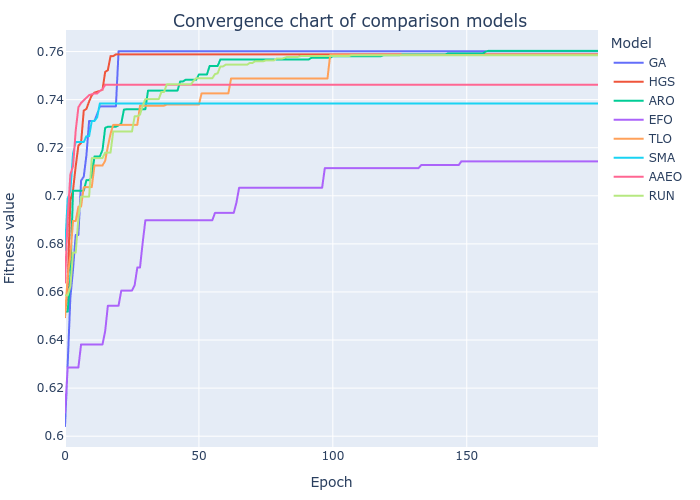

The table this chart was drawn from, first rows:
GA, HGS, ARO, EFO, TLO, SMA, AAEO, RUN
0.6042, 0.6495, 0.6518, 0.6098, 0.6496, 0.6775, 0.6639, 0.6586
0.63, 0.6634, 0.6518, 0.6286, 0.6665, 0.6988, 0.6907, 0.6586
0.6576, 0.6983, 0.6661, 0.6286, 0.6751, 0.7021, 0.709, 0.6623
0.6694, 0.7024, 0.7021, 0.6286, 0.6895, 0.7175, 0.7123, 0.6764
0.6837, 0.7123, 0.7021, 0.6286, 0.6895, 0.7224, 0.7272, 0.6764
0.6837, 0.7209, 0.7021, 0.6286, 0.6955, 0.7224, 0.7368, 0.6907
0.7063, 0.722, 0.7021, 0.6382, 0.6955, 0.7224, 0.7386, 0.6997
0.708, 0.7354, 0.7021, 0.6382, 0.7035, 0.7224, 0.7397, 0.6997
0.7169, 0.7362, 0.7065, 0.6382, 0.7036, 0.7248, 0.7408, 0.6997
0.7311, 0.7392, 0.7065, 0.6382, 0.7036, 0.7248, 0.7419, 0.6997
0.7311, 0.7418, 0.7079, 0.6382, 0.7036, 0.7311, 0.7422, 0.7157
0.7311, 0.7429, 0.7164, 0.6382, 0.7126, 0.7311, 0.7426, 0.7157
0.734, 0.7433, 0.7164, 0.6382, 0.7126, 0.7327, 0.7426, 0.7157
0.7372, 0.7436, 0.7164, 0.6382, 0.7126, 0.7384, 0.7436, 0.7157
0.7372, 0.7441, 0.719, 0.6382, 0.7126, 0.7384, 0.7443, 0.7157
0.7372, 0.7515, 0.7283, 0.6437, 0.7145, 0.7384, 0.7462, 0.718
0.7372, 0.7523, 0.7288, 0.6543, 0.7205, 0.7384, 0.7462, 0.718
0.7372, 0.7581, 0.7288, 0.6543, 0.7258, 0.7384, 0.7462, 0.718
0.7372, 0.7581, 0.7288, 0.6543, 0.7295, 0.7384, 0.7462, 0.7268
0.7372, 0.7588, 0.7288, 0.6543, 0.7295, 0.7384, 0.7462, 0.7268
0.7602, 0.7588, 0.7294, 0.6543, 0.7295, 0.7384, 0.7462, 0.7268
0.7602, 0.7588, 0.7301, 0.6606, 0.7295, 0.7384, 0.7462, 0.7268
0.7602, 0.7588, 0.7359, 0.6606, 0.7295, 0.7384, 0.7462, 0.7268
0.7602, 0.7588, 0.736, 0.6606, 0.7295, 0.7384, 0.7462, 0.7268
0.7602, 0.7588, 0.736, 0.6606, 0.7295, 0.7384, 0.7462, 0.7268
0.7602, 0.7588, 0.736, 0.6606, 0.7295, 0.7384, 0.7462, 0.7268
0.7602, 0.7588, 0.736, 0.6628, 0.7295, 0.7384, 0.7462, 0.7331
0.7602, 0.7588, 0.736, 0.6702, 0.7295, 0.7384, 0.7462, 0.7331
0.7602, 0.7588, 0.736, 0.6702, 0.7375, 0.7384, 0.7462, 0.7338
0.7602, 0.7588, 0.736, 0.6805, 0.7375, 0.7384, 0.7462, 0.7375
0.7602, 0.7588, 0.736, 0.6898, 0.7375, 0.7384, 0.7462, 0.7402
0.7602, 0.7588, 0.7438, 0.6898, 0.7375, 0.7384, 0.7462, 0.7402
0.7602, 0.7588, 0.7438, 0.6898, 0.7375, 0.7384, 0.7462, 0.7402
0.7602, 0.7588, 0.7438, 0.6898, 0.7375, 0.7384, 0.7462, 0.7402
0.7602, 0.7588, 0.7438, 0.6898, 0.7375, 0.7384, 0.7462, 0.7402
0.7602, 0.7588, 0.7438, 0.6898, 0.7375, 0.7384, 0.7462, 0.7402
0.7602, 0.7588, 0.7438, 0.6898, 0.7375, 0.7384, 0.7462, 0.7432
0.7602, 0.7588, 0.7438, 0.6898, 0.7375, 0.7384, 0.7462, 0.7432
0.7602, 0.7588, 0.7438, 0.6898, 0.738, 0.7384, 0.7462, 0.7464
0.7602, 0.7588, 0.7438, 0.6898, 0.738, 0.7384, 0.7462, 0.7464
0.7602, 0.7588, 0.7438, 0.6898, 0.738, 0.7384, 0.7462, 0.7464
0.7602, 0.7588, 0.7438, 0.6898, 0.738, 0.7384, 0.7462, 0.7464
0.7602, 0.7588, 0.7438, 0.6898, 0.738, 0.7384, 0.7462, 0.7464
0.7602, 0.7588, 0.7476, 0.6898, 0.738, 0.7384, 0.7462, 0.7464
0.7602, 0.7588, 0.7476, 0.6898, 0.738, 0.7384, 0.7462, 0.7464
0.7602, 0.7588, 0.7483, 0.6898, 0.738, 0.7384, 0.7462, 0.7464
0.7602, 0.7588, 0.7483, 0.6898, 0.738, 0.7384, 0.7462, 0.7464
0.7602, 0.7588, 0.7483, 0.6898, 0.738, 0.7384, 0.7462, 0.7464
0.7602, 0.7588, 0.7483, 0.6898, 0.738, 0.7384, 0.7462, 0.7478
0.7602, 0.7588, 0.7483, 0.6898, 0.738, 0.7384, 0.7462, 0.7489
0.7602, 0.7588, 0.7505, 0.6898, 0.738, 0.7384, 0.7462, 0.7489
0.7602, 0.7588, 0.7505, 0.6898, 0.7426, 0.7384, 0.7462, 0.7489
0.7602, 0.7588, 0.7505, 0.6898, 0.7426, 0.7384, 0.7462, 0.7489
0.7602, 0.7588, 0.7505, 0.6898, 0.7426, 0.7384, 0.7462, 0.7489
0.7602, 0.7588, 0.754, 0.6898, 0.7426, 0.7384, 0.7462, 0.7489
0.7602, 0.7588, 0.754, 0.6898, 0.7426, 0.7384, 0.7462, 0.7489
0.7602, 0.7588, 0.754, 0.6929, 0.7426, 0.7384, 0.7462, 0.7506
0.7602, 0.7588, 0.754, 0.6929, 0.7426, 0.7384, 0.7462, 0.751
0.7602, 0.7588, 0.7567, 0.6929, 0.7426, 0.7384, 0.7462, 0.7538
0.7602, 0.7588, 0.7567, 0.6929, 0.7426, 0.7384, 0.7462, 0.7538
... 140 more rows
